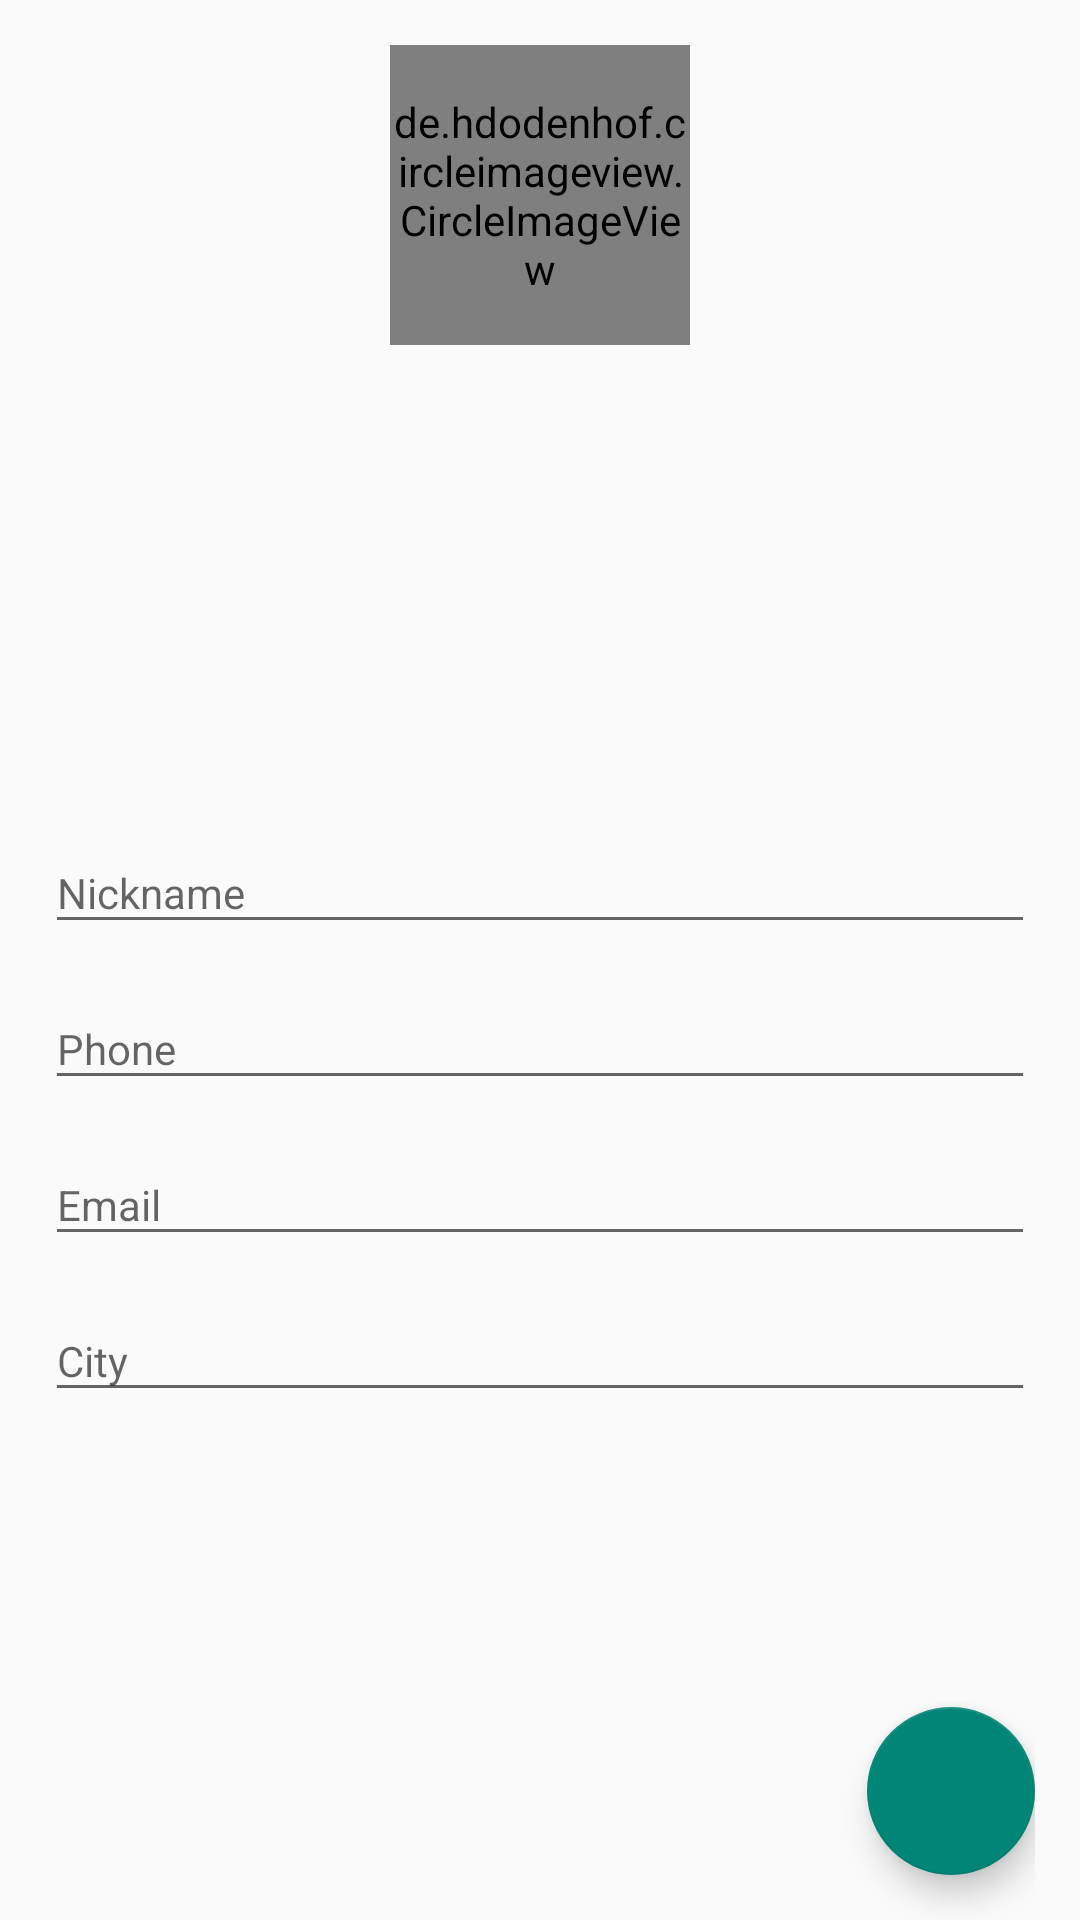

Here is an Android app screen rendered from its layout file. Give the layout XML and the strings, colors and styles it references.
<!-- AndroidManifest.xml: application theme AppTheme -->
<!-- res/layout/fragment_user_details.xml -->
<?xml version="1.0" encoding="utf-8"?>
<RelativeLayout xmlns:android="http://schemas.android.com/apk/res/android"
    android:layout_width="match_parent"
    android:layout_height="match_parent"
    xmlns:app="http://schemas.android.com/apk/res-auto"
    android:paddingLeft="@dimen/single_item_padding_large"
    android:paddingRight="@dimen/single_item_padding_large">

    <ScrollView
        android:layout_width="match_parent"
        android:layout_height="match_parent">

        <RelativeLayout
            android:layout_width="match_parent"
            android:layout_height="match_parent">

            <de.hdodenhof.circleimageview.CircleImageView
                android:id="@+id/civUserImage"
                android:layout_width="@dimen/circle_image_view_large"
                android:layout_height="@dimen/circle_image_view_large"
                android:layout_centerHorizontal="true"
                app:civ_border_color="@color/colorGray"
                app:civ_border_width="@dimen/border_width"
                android:layout_marginTop="@dimen/single_item_padding_large"/>

            <TextView
                android:id="@+id/tvUserDetailsFullName"
                android:layout_width="wrap_content"
                android:layout_height="wrap_content"
                android:layout_below="@+id/civUserImage"
                android:layout_centerHorizontal="true"
                android:layout_marginTop="@dimen/single_item_padding_medium"
                android:textStyle="bold"
                android:textSize="@dimen/font_size_large"/>

            <TextView
                android:id="@+id/tvUserDetailsGender"
                android:layout_width="wrap_content"
                android:layout_height="wrap_content"
                android:layout_below="@+id/tvUserDetailsFullName"
                android:layout_centerHorizontal="true"
                android:layout_marginTop="@dimen/single_item_padding_medium"
                android:textSize="@dimen/font_size_medium"/>

            <TextView
                android:id="@+id/tvUserDetailsAge"
                android:layout_width="wrap_content"
                android:layout_height="wrap_content"
                android:layout_below="@+id/tvUserDetailsGender"
                android:layout_centerHorizontal="true"
                android:layout_marginTop="@dimen/single_item_padding_medium"
                android:textSize="@dimen/font_size_medium"/>

            <TextView
                android:id="@+id/tvUserDetailsBirthDate"
                android:layout_width="wrap_content"
                android:layout_height="wrap_content"
                android:layout_below="@+id/tvUserDetailsAge"
                android:layout_centerHorizontal="true"
                android:layout_marginTop="@dimen/single_item_padding_medium"
                android:textSize="@dimen/font_size_medium"/>

            <TextView
                android:id="@+id/tvUserDetailsRegisteredDate"
                android:layout_width="wrap_content"
                android:layout_height="wrap_content"
                android:layout_below="@+id/tvUserDetailsBirthDate"
                android:layout_centerHorizontal="true"
                android:layout_marginTop="@dimen/single_item_padding_medium"
                android:textSize="@dimen/font_size_medium"/>

            <android.support.design.widget.TextInputLayout
                android:id="@+id/tilUserDetailsNickName"
                android:layout_width="match_parent"
                android:layout_height="wrap_content"
                android:layout_below="@+id/tvUserDetailsRegisteredDate"
                android:layout_marginTop="@dimen/single_item_padding_large"
                android:hint="@string/nickname">

                <EditText
                    android:id="@+id/editTextNickName"
                    android:layout_width="match_parent"
                    android:layout_height="wrap_content"
                    android:inputType="text"
                    android:textSize="@dimen/font_size_medium"/>

            </android.support.design.widget.TextInputLayout>

            <android.support.design.widget.TextInputLayout
                android:id="@+id/tilUserDetailsPhone"
                android:layout_width="match_parent"
                android:layout_height="wrap_content"
                android:layout_below="@+id/tilUserDetailsNickName"
                android:layout_marginTop="@dimen/single_item_padding_small"
                android:hint="@string/phone">

                <EditText
                    android:id="@+id/editTextPhone"
                    android:layout_width="match_parent"
                    android:layout_height="wrap_content"
                    android:inputType="phone"
                    android:textSize="@dimen/font_size_medium"/>

            </android.support.design.widget.TextInputLayout>


            <android.support.design.widget.TextInputLayout
                android:id="@+id/tilUserDetailsEmail"
                android:layout_width="match_parent"
                android:layout_height="wrap_content"
                android:layout_below="@+id/tilUserDetailsPhone"
                android:layout_marginTop="@dimen/single_item_padding_small"
                android:hint="@string/email">

                <EditText
                    android:id="@+id/editEmail"
                    android:layout_width="match_parent"
                    android:layout_height="wrap_content"
                    android:inputType="textEmailAddress"
                    android:textSize="@dimen/font_size_medium"/>

            </android.support.design.widget.TextInputLayout>

            <android.support.design.widget.TextInputLayout
                android:id="@+id/tilUserDetailsCity"
                android:layout_width="match_parent"
                android:layout_height="wrap_content"
                android:layout_below="@+id/tilUserDetailsEmail"
                android:layout_marginTop="@dimen/single_item_padding_small"
                android:hint="@string/city">

                <EditText
                    android:id="@+id/editTextCity"
                    android:layout_width="match_parent"
                    android:layout_height="wrap_content"
                    android:inputType="text"
                    android:textSize="@dimen/font_size_medium"/>

            </android.support.design.widget.TextInputLayout>

        </RelativeLayout>

    </ScrollView>

    <android.support.design.widget.FloatingActionButton
        android:id="@+id/fab"
        android:layout_width="wrap_content"
        android:layout_height="wrap_content"
        android:layout_alignParentBottom="true"
        android:layout_alignParentRight="true"
        android:layout_marginBottom="@dimen/single_item_padding_large"
        android:src="@drawable/ic_phone_white_0"/>

</RelativeLayout>
<!-- resources referenced by this layout -->
<resources>
  <color name="colorGray">#eaeaea</color>
  <dimen name="border_width">2dp</dimen>
  <dimen name="circle_image_view_large">150dp</dimen>
  <dimen name="font_size_large">18sp</dimen>
  <dimen name="font_size_medium">16sp</dimen>
  <dimen name="single_item_padding_large">20dp</dimen>
  <dimen name="single_item_padding_medium">10dp</dimen>
  <dimen name="single_item_padding_small">5dp</dimen>
  <string name="city">City</string>
  <string name="email">Email</string>
  <string name="nickname">Nickname</string>
  <string name="phone">Phone</string>
  <style name="AppTheme" parent="Theme.AppCompat.Light.DarkActionBar">
          
          <item name="colorPrimary">@color/colorPrimary</item>
          <item name="colorPrimaryDark">@color/colorPrimaryDark</item>
          <item name="colorAccent">@color/colorPrimary</item>
          <item name="windowActionBar">false</item>
          <item name="windowNoTitle">true</item>
      </style>
  <color name="colorPrimary">#008577</color>
  <color name="colorPrimaryDark">#00574B</color>
</resources>
